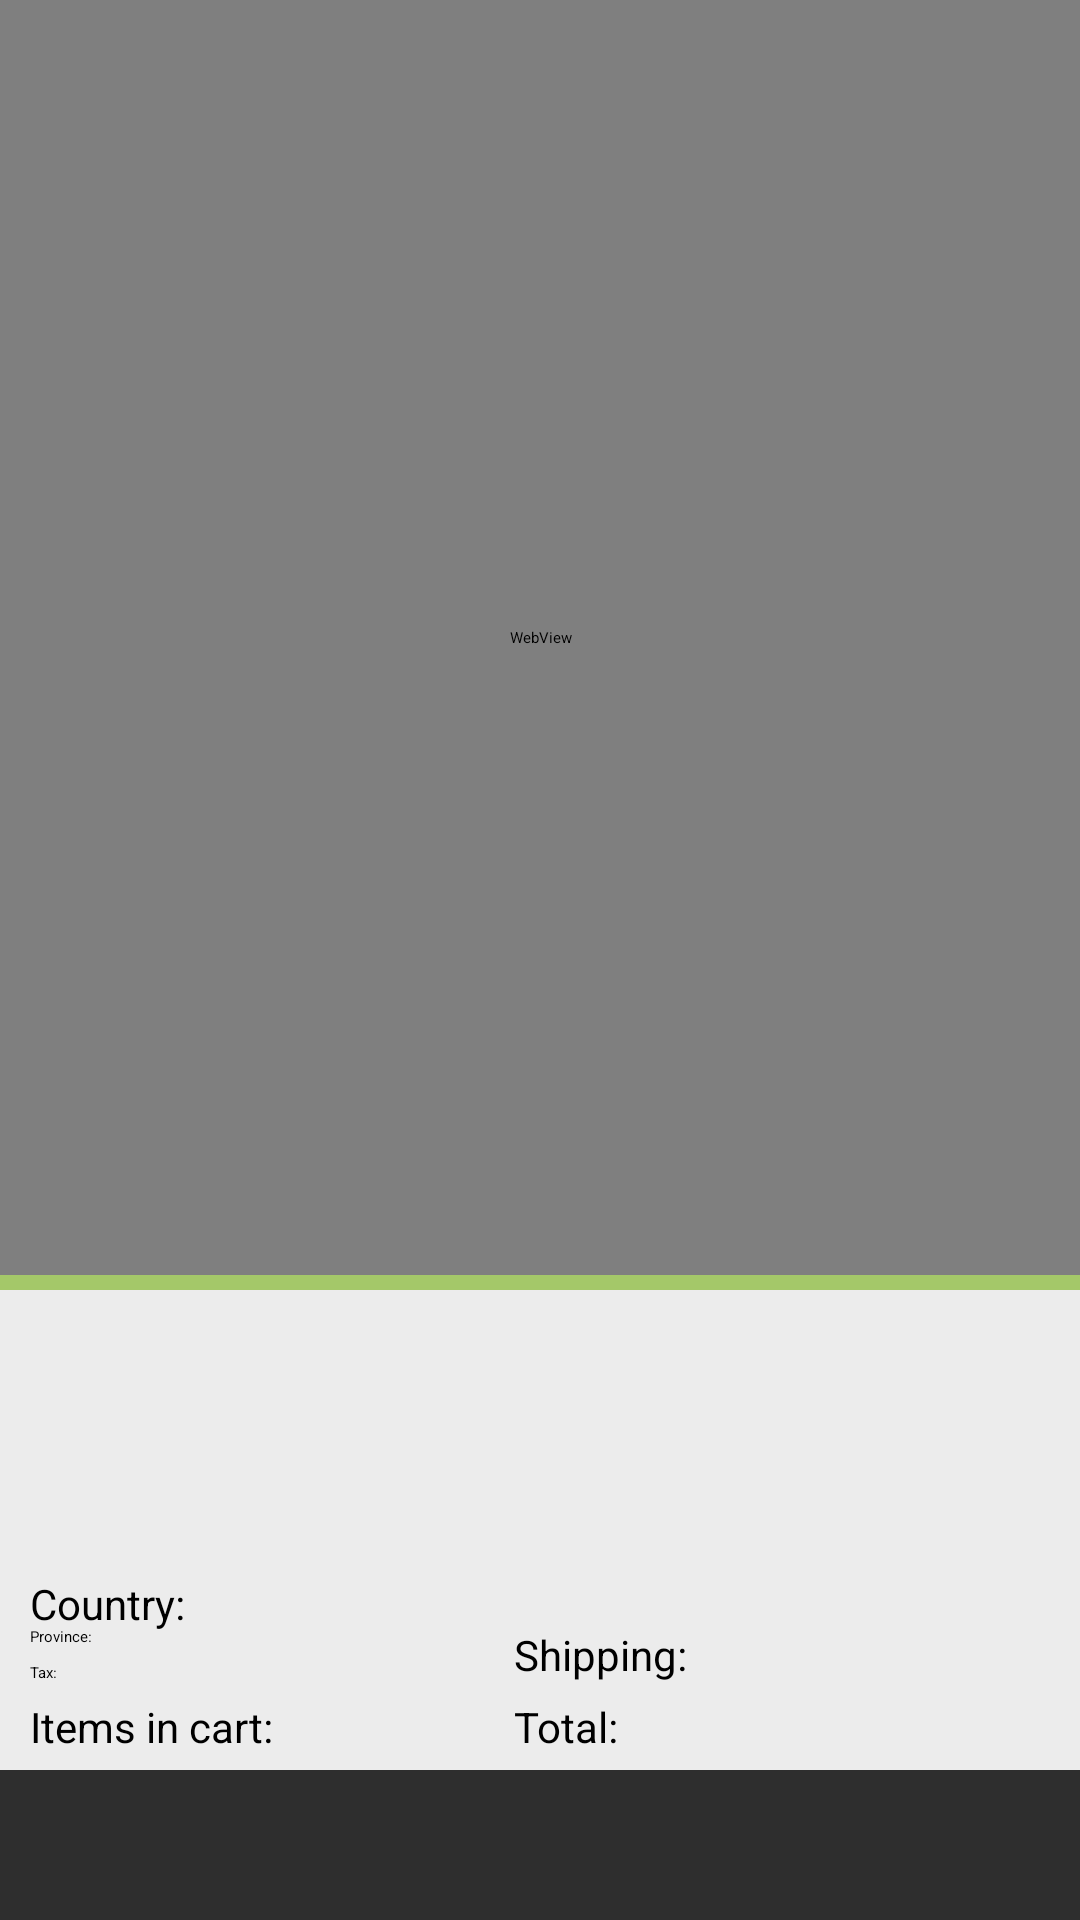

Layout XML and referenced resources for this Android screen:
<!-- AndroidManifest.xml: application theme Theme.Sherlock.Light.DarkActionBar -->
<!-- res/layout/view_cart.xml -->
<?xml version="1.0" encoding="utf-8"?>
<RelativeLayout xmlns:android="http://schemas.android.com/apk/res/android"
    android:layout_width="match_parent"
    android:layout_height="match_parent"
    android:background="@color/generalBackground">

        <WebView
            android:id="@+id/webViewCart"
            android:layout_width="match_parent"
            android:layout_height="match_parent"
            android:layout_above="@+id/relativeLayoutTaxAndShipping"
            android:layout_marginBottom="5dp"
            android:layout_alignParentStart="true" />

        <LinearLayout
            android:id="@+id/linearLayoutPayPal"
            android:layout_width="194dp"
            android:layout_height="50dp"
            android:layout_alignParentBottom="true"
            android:layout_alignParentStart="true"
            android:layout_alignParentEnd="true"
            android:layout_alignWithParentIfMissing="false"
            android:layout_centerHorizontal="true"
            android:layout_centerVertical="true"
            android:background="#2e2e2e"
            android:gravity="center_vertical|center_horizontal"
            android:orientation="horizontal" >

        </LinearLayout>

        <RelativeLayout
            android:id="@+id/relativeLayoutTaxAndShipping"
            android:layout_width="wrap_content"
            android:layout_height="160dp"
            android:layout_above="@+id/linearLayoutPayPal"
            android:background="#ececec" >

	        <TextView
	            android:id="@+id/textViewItemNumber"
	            android:layout_width="wrap_content"
	            android:layout_height="wrap_content"
	            android:layout_alignParentBottom="true"
	            android:layout_alignParentStart="true"
	            android:layout_marginStart="10dp"
	            android:layout_marginBottom="5dp"
	            android:text="@string/itemsInCart"
	            android:textSize="14sp" />
	
	        <TextView
	            android:id="@+id/textViewTotal"
	            android:layout_width="wrap_content"
	            android:layout_height="wrap_content"
	            android:layout_alignParentBottom="true"
	            android:layout_toEndOf="@+id/textViewItemNumber"
	            android:layout_marginStart="80dp"
	            android:layout_marginBottom="5dp"
	            android:text="@string/itemTotal"
	            android:textSize="14sp" />

	        <TextView
	            android:id="@+id/textViewShippingCost"
	            android:layout_width="wrap_content"
	            android:layout_height="wrap_content"
	            android:layout_above="@+id/textViewTotal"
	            android:layout_alignStart="@+id/textViewTotal"
	            android:layout_marginBottom="5dp"
	            android:text="@string/shippingCost"
	            android:textSize="14sp" />
	        	        	
	        <TextView
	            android:id="@+id/textViewTax"
	            android:layout_width="wrap_content"
	            android:layout_height="wrap_content"
	            android:layout_above="@+id/textViewItemNumber"
	            android:layout_alignStart="@+id/textViewItemNumber"
	            android:layout_marginBottom="5dp"
	            android:text="@string/tax" />
	
	        <Spinner
	            android:id="@+id/spinnerProvinces"
	            android:layout_width="match_parent"
	            android:layout_height="wrap_content"
	            android:layout_above="@+id/textViewTax"
	            android:layout_marginBottom="5dp"
	            android:layout_toEndOf="@+id/textViewItemNumber" />
	
	        <Spinner
	            android:id="@+id/spinnerCountries"
	            android:layout_width="match_parent"
	            android:layout_height="wrap_content"
	            android:layout_above="@+id/spinnerProvinces"
	            android:layout_marginBottom="5dp"
	            android:layout_toEndOf="@+id/textViewItemNumber" />
	
	        <TextView
	            android:id="@+id/textViewCountry"
	            android:layout_width="wrap_content"
	            android:layout_height="wrap_content"
	            android:layout_alignBottom="@+id/spinnerCountries"
	            android:layout_alignStart="@+id/textViewProvince"
	            android:text="@string/country"
	            android:textSize="14sp" />
	
	        <TextView
	            android:id="@+id/textViewProvince"
	            android:layout_width="wrap_content"
	            android:layout_height="wrap_content"
	            android:layout_alignBottom="@+id/spinnerProvinces"
	            android:layout_alignStart="@+id/textViewTax"
	            android:text="@string/province" />
                            
        </RelativeLayout>

        <ProgressBar
            android:id="@+id/progressBarCart"
            style="?android:attr/progressBarStyleLarge"
            android:layout_width="wrap_content"
            android:layout_height="wrap_content"
            android:layout_centerHorizontal="true"
            android:layout_centerVertical="true"/>

</RelativeLayout>
<!-- resources referenced by this layout -->
<resources>
  <color name="generalBackground">#a4c869</color>
  <string name="country">Country: </string>
  <string name="itemTotal">Total: </string>
  <string name="itemsInCart">Items in cart: </string>
  <string name="province">Province: </string>
  <string name="shippingCost">Shipping: </string>
  <string name="tax">Tax: </string>
</resources>
